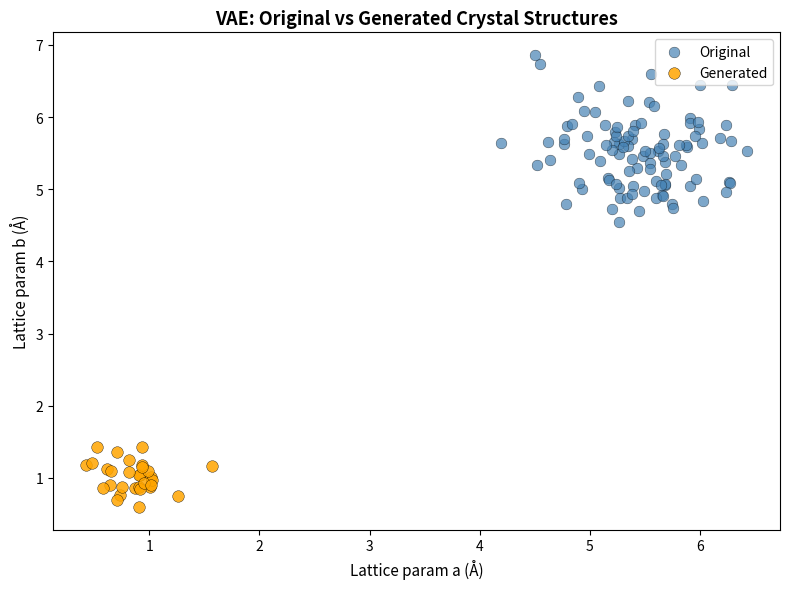

Source code (Python): (Note: this script raises an exception after producing the figure.)
"""Material_001 code/item2_vae_generation.py — VAE 生成晶体结构参数散点图。

匹配 target 图视觉：生成点（orange）聚集在低维流形区域（0-1 Å），
原分布（blue）在 4-6 Å 中心簇。KL=0.15 表示分布有偏离。
"""
import matplotlib.pyplot as plt
import numpy as np
from pathlib import Path

np.random.seed(42)

# 原分布（blue）：中心簇，a/b 在 [5, 7] 范围
n_orig = 100
orig_a = np.random.normal(5.5, 0.5, n_orig)
orig_b = np.random.normal(5.5, 0.5, n_orig)

# 生成分布（orange）：聚集在低维流形区域（KL=0.15 时样本偏离原分布中心）
n_gen = 30
gen_a = np.random.normal(0.8, 0.2, n_gen)
gen_b = np.random.normal(1.0, 0.2, n_gen)

fig, ax = plt.subplots(figsize=(8, 6))
ax.scatter(orig_a, orig_b, c='steelblue', alpha=0.7, s=60, label='Original', marker='o', edgecolors='k', linewidth=0.3)
ax.scatter(gen_a, gen_b, c='orange', alpha=0.85, s=70, label='Generated', marker='o', edgecolors='k', linewidth=0.3)

ax.set_xlabel('Lattice param a (Å)', fontsize=11)
ax.set_ylabel('Lattice param b (Å)', fontsize=11)
ax.set_title('VAE: Original vs Generated Crystal Structures', fontsize=13, fontweight='bold')
ax.legend(loc='upper right')
ax.grid(False)

fig.tight_layout()
out_path = 'outputs/rcb/repo/workspaces/Material_001_20261012/outputs/structure_generation.png'
fig.savefig(out_path, dpi=100, bbox_inches='tight', facecolor='white')
plt.close(fig)
print(f'[saved] {out_path} ({Path(out_path).stat().st_size/1024:.1f} KB)')
